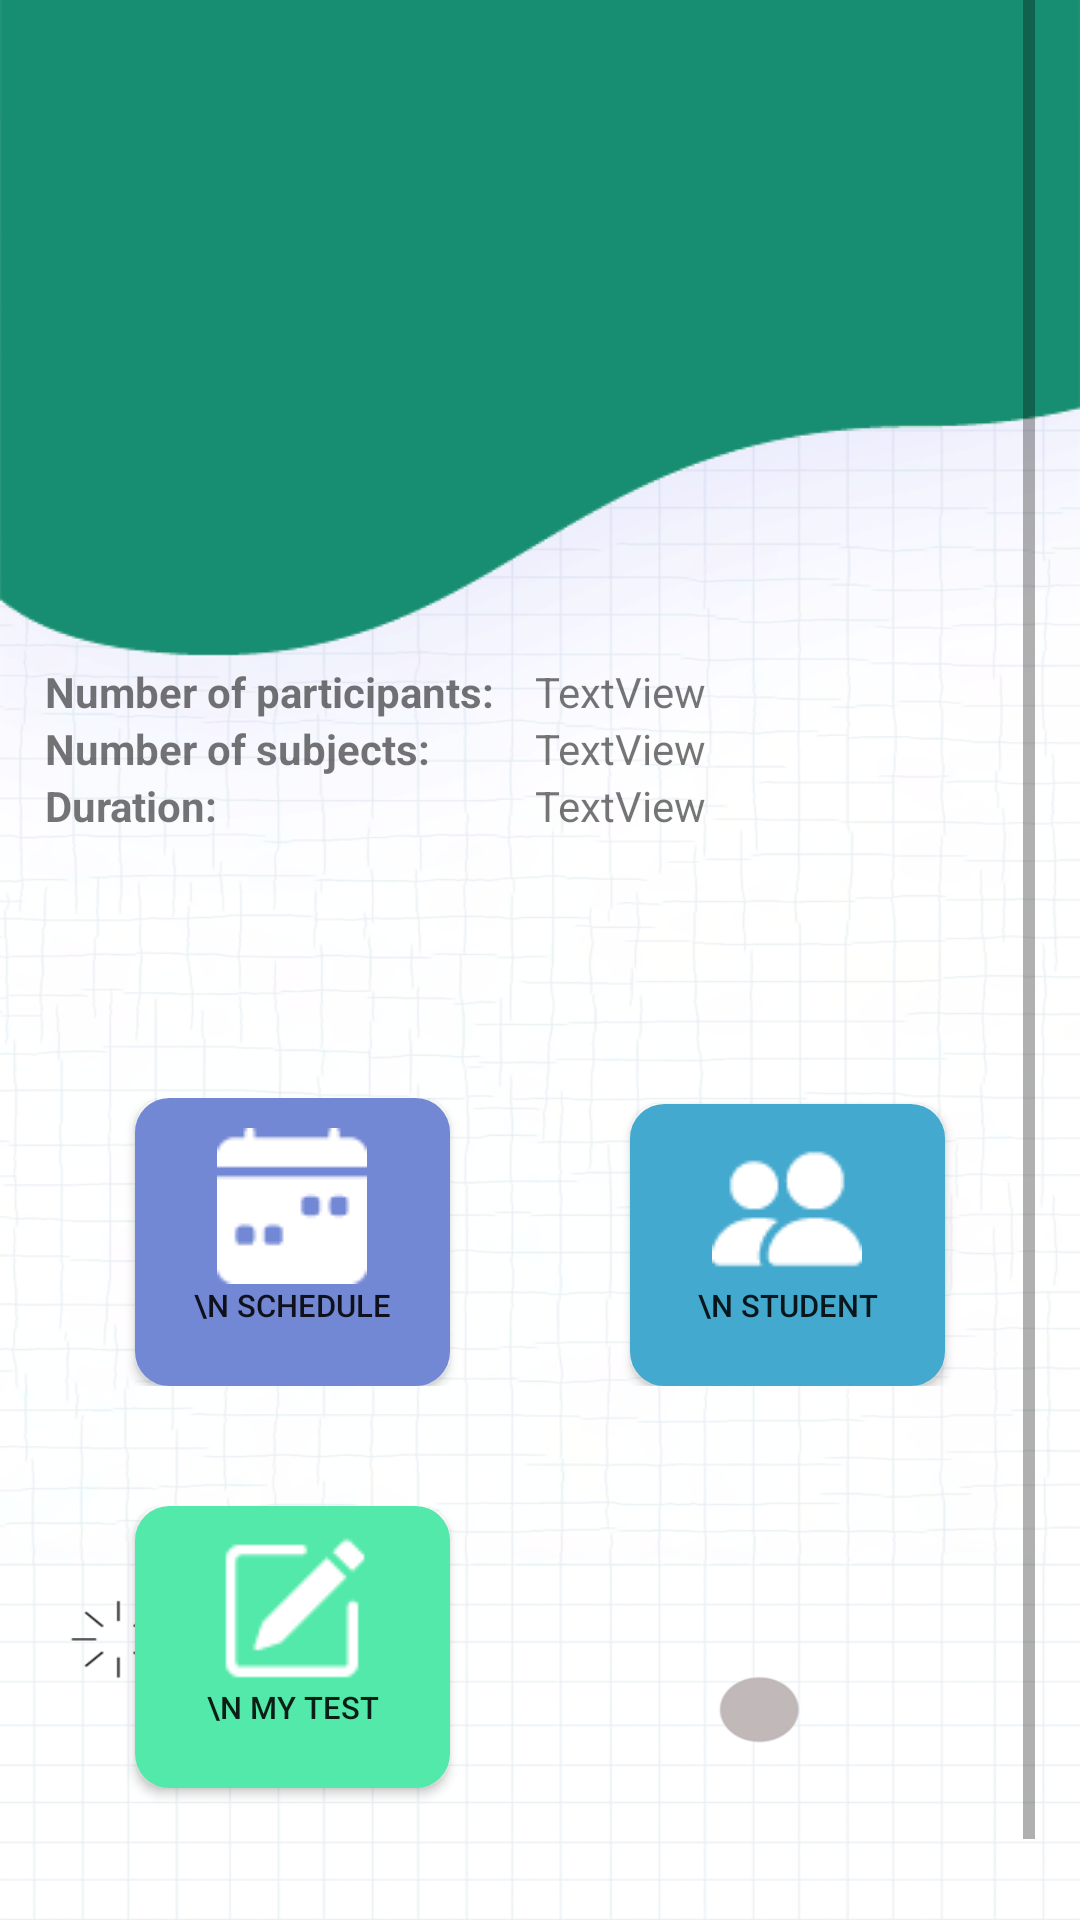

The Android layout XML behind this screen, and the referenced resources:
<!-- AndroidManifest.xml: application theme Theme.Hss -->
<!-- res/layout/activity_myclasroom_detail.xml -->
<?xml version="1.0" encoding="utf-8"?>
<LinearLayout xmlns:android="http://schemas.android.com/apk/res/android"
    xmlns:app="http://schemas.android.com/apk/res-auto"
    xmlns:tools="http://schemas.android.com/tools"
    android:layout_width="match_parent"
    android:layout_height="match_parent"
    android:background="@drawable/background"
    android:orientation="vertical"
    tools:context=".Screen.MyclasroomDetail">

    <ScrollView
        android:id="@+id/scrollView"
        android:layout_width="match_parent"
        android:layout_height="match_parent"
        android:layout_marginLeft="15dp"
        android:layout_marginRight="15dp"
        app:layout_constraintEnd_toEndOf="parent"
        app:layout_constraintStart_toStartOf="parent"
        app:layout_constraintTop_toBottomOf="@+id/button_scrollUp">

        <LinearLayout
            android:layout_width="match_parent"
            android:layout_height="match_parent"
            android:layout_marginTop="20dp"
            android:gravity="center_horizontal"
            android:orientation="vertical">

            <LinearLayout
                android:layout_width="match_parent"
                android:layout_height="153dp"
                android:gravity="center"
                android:orientation="vertical">

                <ImageView
                    android:id="@+id/ivAvatarProfile"
                    android:layout_width="match_parent"
                    android:layout_height="wrap_content"
                    app:srcCompat="@drawable/icon2" />

            </LinearLayout>


            <LinearLayout
                android:layout_width="match_parent"
                android:layout_height="153dp"
                android:background="@xml/duongvien_goctron"
                android:backgroundTint="#DDDEE5"
                android:gravity="center"
                android:orientation="vertical">


                <LinearLayout
                    android:layout_width="match_parent"
                    android:layout_height="wrap_content"
                    android:orientation="horizontal">

                    <TextView
                        android:layout_width="54dp"
                        android:layout_height="wrap_content"
                        android:layout_weight="1"
                        android:text="Number of participants:"
                        android:textStyle="bold" />

                    <TextView
                        android:id="@+id/text1"
                        android:layout_width="wrap_content"
                        android:layout_height="wrap_content"
                        android:layout_weight="1"
                        android:text="TextView" />
                </LinearLayout>

                <LinearLayout
                    android:layout_width="match_parent"
                    android:layout_height="wrap_content"
                    android:orientation="horizontal">

                    <TextView
                        android:layout_width="54dp"
                        android:layout_height="wrap_content"
                        android:layout_weight="1"
                        android:text="Number of subjects:"
                        android:textStyle="bold" />

                    <TextView
                        android:id="@+id/text2"
                        android:layout_width="wrap_content"
                        android:layout_height="wrap_content"
                        android:layout_weight="1"
                        android:text="TextView" />
                </LinearLayout>

                <LinearLayout
                    android:layout_width="match_parent"
                    android:layout_height="wrap_content"
                    android:orientation="horizontal">

                    <TextView
                        android:layout_width="54dp"
                        android:layout_height="wrap_content"
                        android:layout_weight="1"
                        android:text="Duration:"
                        android:textStyle="bold" />

                    <TextView
                        android:id="@+id/text3"
                        android:layout_width="wrap_content"
                        android:layout_height="wrap_content"
                        android:layout_weight="1"
                        android:text="TextView" />
                </LinearLayout>

            </LinearLayout>

            <LinearLayout
                android:layout_width="match_parent"
                android:layout_height="wrap_content"
                android:layout_marginTop="40dp"
                android:orientation="horizontal">

                <Button

                    android:id="@+id/btn_Schedule"
                    android:layout_width="10dp"
                    android:layout_height="wrap_content"
                    android:layout_marginLeft="30dp"
                    android:layout_marginRight="30dp"
                    android:layout_weight="1"
                    android:background="@xml/duongvien_gocbo"
                    android:drawableTop="@drawable/texticon1"
                    android:paddingTop="10dp"
                    android:text="\n Schedule"
                    android:textSize="5pt"
                    app:backgroundTint="#7388D4" />

                <Button

                    android:id="@+id/btn_Student"
                    android:layout_width="10dp"
                    android:layout_height="wrap_content"
                    android:layout_marginLeft="30dp"
                    android:layout_marginRight="30dp"
                    android:layout_weight="1"
                    android:background="@xml/duongvien_gocbo"
                    android:drawableTop="@drawable/texticon2"
                    android:paddingTop="10dp"
                    android:text="\n Student"
                    android:textSize="5pt"
                    app:backgroundTint="#44A9CE" />


            </LinearLayout>
            <LinearLayout
                android:layout_width="match_parent"
                android:layout_height="wrap_content"
                android:layout_marginTop="40dp"
                android:orientation="horizontal">

                <Button

                    android:id="@+id/btn_StudentTest"
                    android:layout_width="10dp"
                    android:layout_height="wrap_content"
                    android:layout_marginLeft="30dp"
                    android:layout_marginRight="30dp"
                    android:layout_weight="1"
                    android:background="@xml/duongvien_gocbo"
                    android:drawableTop="@drawable/texticon3"
                    android:paddingTop="10dp"
                    android:text="\n My Test"
                    android:textSize="5pt"
                    app:backgroundTint="#53E9AA" />

                <Button

                    android:id="@+id/Home_btnTimekeeping"
                    android:layout_width="10dp"
                    android:visibility="invisible"
                    android:layout_height="wrap_content"
                    android:layout_marginLeft="30dp"
                    android:layout_marginRight="30dp"
                    android:layout_weight="1"
                    android:background="@xml/duongvien_gocbo"
                    android:drawableTop="@drawable/texticon4"
                    android:paddingTop="10dp"
                    android:text="\n Report mark"
                    android:textSize="5pt"
                    app:backgroundTint="#4754F0" />


            </LinearLayout>
            <LinearLayout
                android:layout_width="match_parent"
                android:layout_height="20dp"
                android:layout_marginTop="40dp"

                android:orientation="horizontal">




            </LinearLayout>


        </LinearLayout>


    </ScrollView>

    <com.google.android.material.bottomnavigation.BottomNavigationView
        android:id="@+id/bottom_navigation"
        android:layout_width="match_parent"
        android:layout_height="wrap_content"
        android:layout_marginLeft="20dp"
        android:layout_marginRight="20dp"
        android:background="@xml/duongvien_goctron"
        android:paddingTop="10dp"
        app:menu="@xml/bottom_navigation_menu" />

</LinearLayout>
<!-- resources referenced by this layout -->
<resources>
  <!-- drawable background: png bitmap (drawable, 253288 bytes) -->
  <!-- drawable texticon1: png bitmap (drawable, 2194 bytes) -->
  <!-- drawable texticon2: png bitmap (drawable, 2316 bytes) -->
  <!-- drawable texticon3: png bitmap (drawable, 2274 bytes) -->
  <!-- drawable texticon4: png bitmap (drawable, 2425 bytes) -->
  <style name="Theme.Hss" parent="Theme.MaterialComponents.DayNight.DarkActionBar">
          
          <item name="colorPrimary">@color/purple_500</item>
          <item name="colorPrimaryVariant">@color/purple_700</item>
          <item name="colorOnPrimary">@color/white</item>
          
          <item name="colorSecondary">@color/teal_200</item>
          <item name="colorSecondaryVariant">@color/teal_700</item>
          <item name="colorOnSecondary">@color/black</item>
          
          <item name="android:statusBarColor" tools:targetApi="l">?attr/colorPrimaryVariant</item>
          
      </style>
  <color name="purple_500">#FF6200EE</color>
  <color name="purple_700">#FF3700B3</color>
  <color name="white">#FFFFFFFF</color>
  <color name="teal_200">#FF03DAC5</color>
  <color name="teal_700">#FF018786</color>
  <color name="black">#FF000000</color>
</resources>
